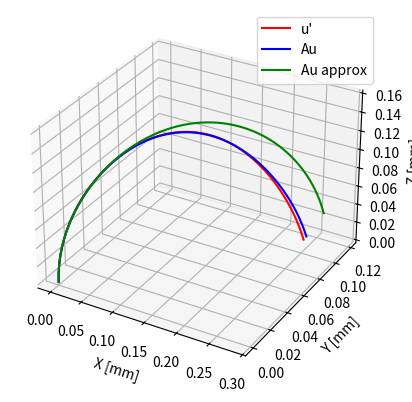

Write Python code to recreate this figure.
import numpy as np
from scipy.integrate import solve_ivp
import matplotlib.pyplot as plt
from mpl_toolkits.mplot3d import Axes3D
from math import pi, pow

def hat(v):
    return np.array([[0,-v[2],v[1]],
                      [v[2],0,-v[0]],
                      [-v[1],v[0],0]])


class Observer:

    def __init__(self):
        self.r_0 = np.array([0, 0, 0]).reshape(3, 1)
        self.u_0 = np.array([6, 3, 0]).reshape(3, 1)  # initial curvature
        self.r = np.empty((0, 3))

        # Tube parameters reused from CTR_KinematicModel
        # Joint variables
        self.q = np.array([0.01, 0.015, 0.019, np.pi / 2, 5 * np.pi / 2, 3 * np.pi / 2])
        # Initial position of joints
        self.q_0 = np.array([-0.2858, -0.2025, -0.0945, 0, 0, 0])
        self.alpha_1_0 = self.q[3] + self.q_0[3]  # initial twist angle for tube 1
        self.R_0 = np.array(
            [[np.cos(self.alpha_1_0), -np.sin(self.alpha_1_0), 0], [np.sin(self.alpha_1_0), np.cos(self.alpha_1_0), 0],
             [0, 0, 1]]).reshape(9, 1)
        self.E = 6.43e+10
        self.G = 2.50e+10
        self.I = (pi * (pow(2 * 0.55e-3, 4) - pow(2 * 0.35e-3, 4))) / 64
        self.J = (pi * (pow(2 * 0.55e-3, 4) - pow(2 * 0.35e-3, 4))) / 32
        self.K = np.diag(np.array([self.E*self.I,self.E*self.I,self.G*self.J]))
        self.length = 431e-3


        self.u_star = np.array([14,5,0]).T
        self.step = 0.001


    # f(u) = du/ds
    def f_u(self, u):
        return -np.dot(np.linalg.inv(self.K), (np.dot(np.dot(hat(u), self.K),(u - self.u_star))))

    # Approximation of A: Aij = (f(u+Δuj) - f(u))i / Δui
    def A_approx(self, u):
        step = 0.001
        du0 = np.array([step, 0, 0]).T
        du1 = np.array([0, step, 0]).T
        du2 = np.array([0, 0, step]).T
        df0 = self.f_u(u + du0) - self.f_u(u)
        df1 = self.f_u(u + du1) - self.f_u(u)
        df2 = self.f_u(u + du2) - self.f_u(u)
        df = np.array([df0,df1,df2])
        A = df / step
        return A

    # The exact derivative of f(u) w.r.t. u, ignoring force
    def A_exact(self, u):
        K_uhat = hat(np.dot(self.K,(u-self.u_star)))    # [K(u-u*)]^
        uhat_K = np.dot(hat(u), self.K)    # u^K
        K_inv = np.linalg.inv(self.K)
        A = np.dot(K_inv, (K_uhat + uhat_K))    # K_inv * ([K(u-u*)]^ + u^K)
        return A

    def ode_eq(self, s, y, method=0):
        dydt = np.empty([15, 1])
        r = np.array(y[:3])
        R = np.array([[y[3], y[4], y[5]],
                      [y[6], y[7], y[8]],
                      [y[9], y[10], y[11]]])
        u = np.array(y[12:])

        # Derivatives
        e3 = np.array([0,0,1]).T
        dr = np.dot(R, e3)
        dR = np.dot(R, hat(u))
        if method == 0:
            du = self.f_u(u)
        elif method == 1:
            du = np.dot(self.A_exact(u), u) # A = df/du -> f = A*u + C, f= u'
        else:
            du = np.dot(self.A_approx(u), u)
        #du = 0*u

        dydt[:3,:] = dr.reshape(3,1)
        dydt[3:12,:] = dR.reshape(9,1)
        dydt[12:,:] = du.reshape(3,1)

        assert dydt.shape == (15,1)
        return dydt.ravel()

    def solve(self, method):
        y_0 = np.vstack((self.r_0, self.R_0, self.u_0)).ravel()
        s = solve_ivp(lambda s, y: self.ode_eq(s, y, method), (0,self.length), y_0, method='RK23', max_step=self.step)
        ans = s.y.transpose()
        self.r = np.vstack((self.r, ans[:, (0, 1, 2)]))

    def plot(self, ax, title, color):
        # plot the robot shape
        ax.plot(self.r[:, 0], self.r[:, 1], self.r[:, 2], color, label=title)
        ax.auto_scale_xyz([np.amin(self.r[:, 0]), np.amax(self.r[:, 0]) + 0.01],
                          [np.amin(self.r[:, 1]), np.amax(self.r[:, 1]) + 0.01],
                          [np.amin(self.r[:, 2]), np.amax(self.r[:, 2]) + 0.01])
        ax.set_xlabel('X [mm]')
        ax.set_ylabel('Y [mm]')
        ax.set_zlabel('Z [mm]')

def main():
    obs1 = Observer()
    obs2 = Observer()
    obs3 = Observer()
    fig = plt.figure()
    ax = plt.axes(projection='3d')
    obs1.solve(0)
    obs1.plot(ax, "u\'", '-r')
    obs2.solve(1)
    obs2.plot(ax, "Au", '-b')
    obs3.solve(2)
    obs3.plot(ax, "Au approx", '-g')
    print(np.mean(np.abs(obs1.r - obs2.r), axis=0)/obs1.length)

    plt.grid(True)
    plt.legend()
    plt.show()

if __name__ == "__main__":
    main()
